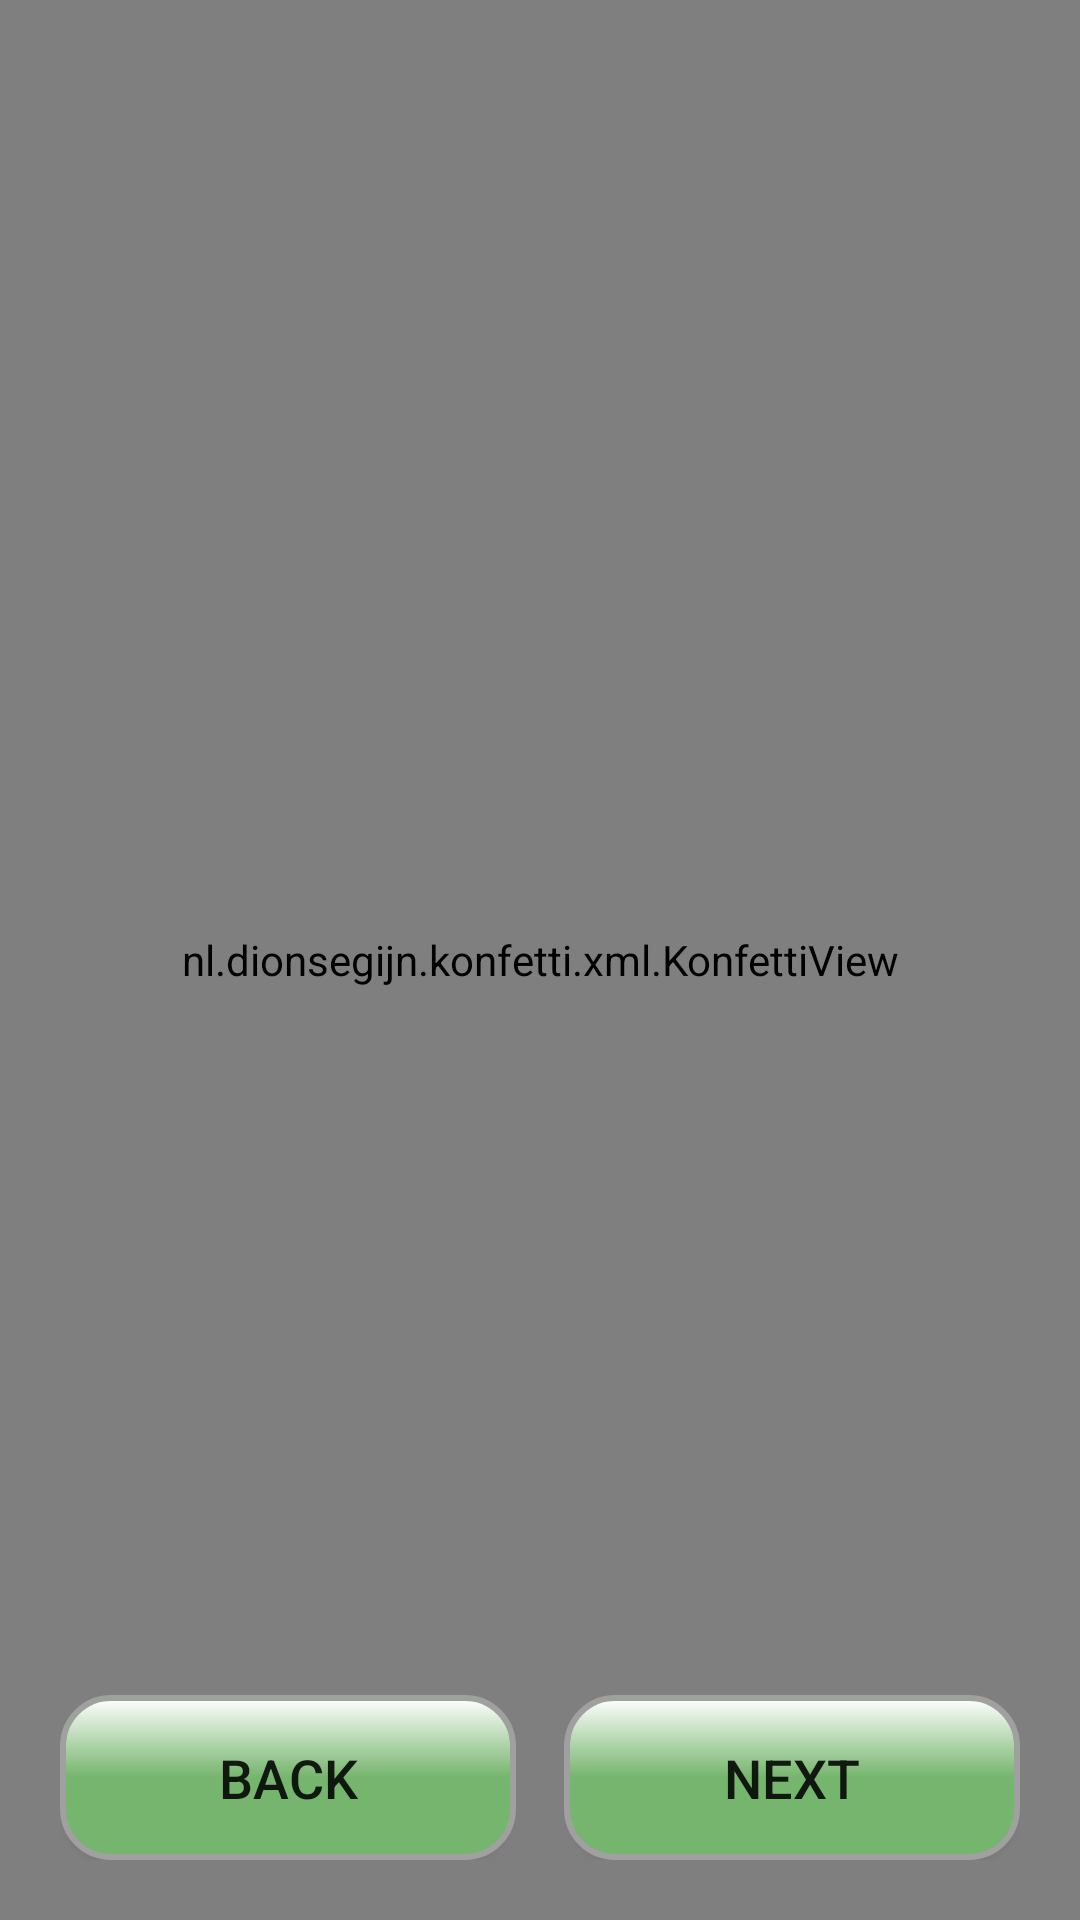

Write the Android layout XML for this screen, with the resource values it uses.
<!-- AndroidManifest.xml: application theme AppTheme -->
<!-- res/layout/speech.xml -->
<?xml version="1.0" encoding="utf-8"?>
<RelativeLayout xmlns:android="http://schemas.android.com/apk/res/android"
    android:layout_width="match_parent"
    android:layout_height="match_parent"
    android:background="@drawable/backscreen_speech">

    
    <TextView
        android:id="@+id/topLabel"
        android:layout_width="wrap_content"
        android:layout_height="wrap_content"
        android:text="Speak word: Rat"
        android:textColor="#000000"
        android:textSize="30sp"
        android:textStyle="bold"
        android:layout_marginTop="80dp"
        android:layout_centerHorizontal="true" />

    
    <LinearLayout
        android:layout_below="@id/topLabel"
        android:layout_above="@+id/navigationLayout"
        android:layout_width="match_parent"
        android:layout_height="wrap_content"
        android:orientation="vertical"
        android:padding="2dp"
        android:gravity="center"
        android:layout_centerInParent="true"
        android:layout_marginTop="10dp">

        <Button
            android:id="@+id/speakButton"
            android:layout_width="wrap_content"
            android:layout_height="wrap_content"
            android:layout_marginTop="8dp"
            android:background="@drawable/button_3d_round"
            android:paddingLeft="30dp"
            android:paddingRight="30dp"
            android:text="Tap to Speak"
            android:textSize="20sp"
            android:textColor="#000000" />

        <TextView
            android:id="@+id/resultTextView"
            android:layout_width="wrap_content"
            android:layout_height="wrap_content"
            android:text="                         "
            android:layout_marginTop="16dp"
            android:padding="12dp"
            android:textSize="20sp"
            android:background="@drawable/rounded_textview"
            android:visibility="gone"/>

        <TextView
            android:id="@+id/statusTextView"
            android:layout_width="wrap_content"
            android:layout_height="wrap_content"
            android:text="                             "
            android:layout_marginTop="16dp"
            android:textStyle="bold"
            android:textSize="20sp"
            android:textColor="#000000"
            android:background="@drawable/rounded_textview"
            android:visibility="gone"/>


        <Button
            android:id="@+id/learnPronunciationButton"
            android:layout_width="200dp"
            android:layout_height="wrap_content"
            android:text="Learn to Pronounce"
            android:background="@drawable/rounded_textview"
            android:layout_marginTop="10dp"
            android:visibility="gone" />
    </LinearLayout>

    
    <nl.dionsegijn.konfetti.xml.KonfettiView
        android:id="@+id/konfettiView"
        android:layout_width="match_parent"
        android:layout_height="match_parent"
        android:layout_alignParentTop="true"
        android:layout_alignParentStart="true" />

    
    <LinearLayout
        android:id="@+id/navigationLayout"
        android:layout_width="match_parent"
        android:layout_height="wrap_content"
        android:layout_alignParentBottom="true"
        android:layout_marginBottom="20dp"
        android:orientation="horizontal"
        android:paddingHorizontal="20dp"
        android:gravity="center_vertical">

        <Button
            android:id="@+id/backButton"
            android:layout_width="0dp"
            android:layout_height="55dp"
            android:layout_weight="1"
            android:text="Back"
            android:textSize="18sp"
            android:background="@drawable/button_3d_round"/>

        <View
            android:layout_width="16dp"
            android:layout_height="0dp" />

        <Button
            android:id="@+id/nextButton"
            android:layout_width="0dp"
            android:layout_height="55dp"
            android:layout_weight="1"
            android:text="Next"
            android:textSize="18sp"
            android:background="@drawable/button_3d_round"  />
    </LinearLayout>
</RelativeLayout>
<!-- resources referenced by this layout -->
<resources>
  <!-- drawable button_3d_round (drawable) -->
  <?xml version="1.0" encoding="utf-8"?>
  <layer-list xmlns:android="http://schemas.android.com/apk/res/android">
      
      <item
          android:right="2dp"
          android:left="2dp"
          android:top="2dp"
          android:bottom="2dp">
          <shape>
              <solid android:color="#88000000"/> 
              <corners android:radius="16dp"/> 
          </shape>
      </item>
  
      
      <item>
          <shape>
              <gradient
                  android:startColor="#FFFFFF"
              android:centerColor="#76B56D"
              android:endColor="#76B56D"
              android:angle="270"/>
              <corners android:radius="16dp"/> 
              <stroke
                  android:color="#A0A0A0"
              android:width="2dp"/>    
          </shape>
      </item>
  </layer-list>
  <!-- drawable rounded_textview (drawable) -->
  <?xml version="1.0" encoding="utf-8"?>
  <shape xmlns:android="http://schemas.android.com/apk/res/android"
      android:shape="rectangle">
      <solid android:color="#FFFDE7" /> 
      <stroke android:width="2dp" android:color="#4CAF50" /> 
      <corners android:radius="16dp" />
  </shape>
  <style name="AppTheme" parent="Theme.AppCompat.Light.NoActionBar">
          <item name="colorButtonNormal">@null</item>
      </style>
</resources>
